Run: headless pygame with SDL's dummy video driver; simulated clock (each Clock.tick advances the game by its frame time, no real sleeping); random seed 0; keys injected as events and as key.get_pressed() state; no mouse input.
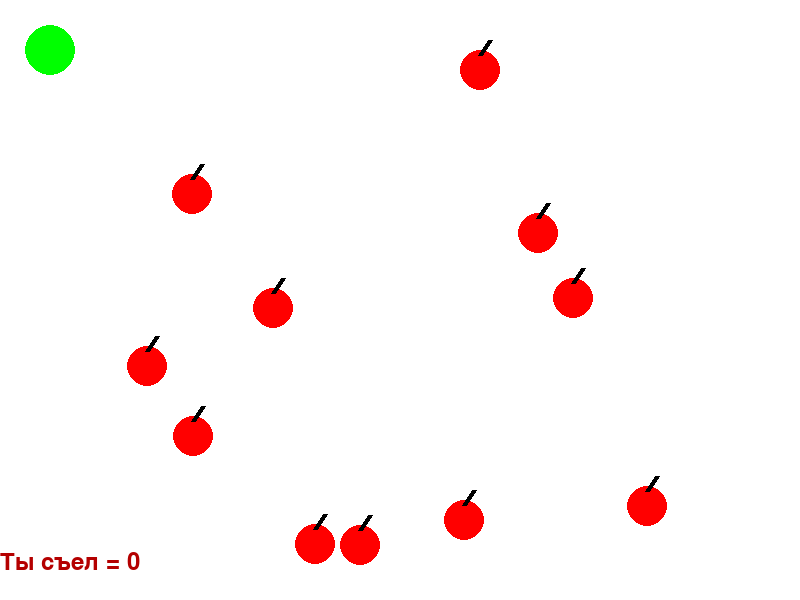
Frame 1 of 4 · flips 1–60 · no input
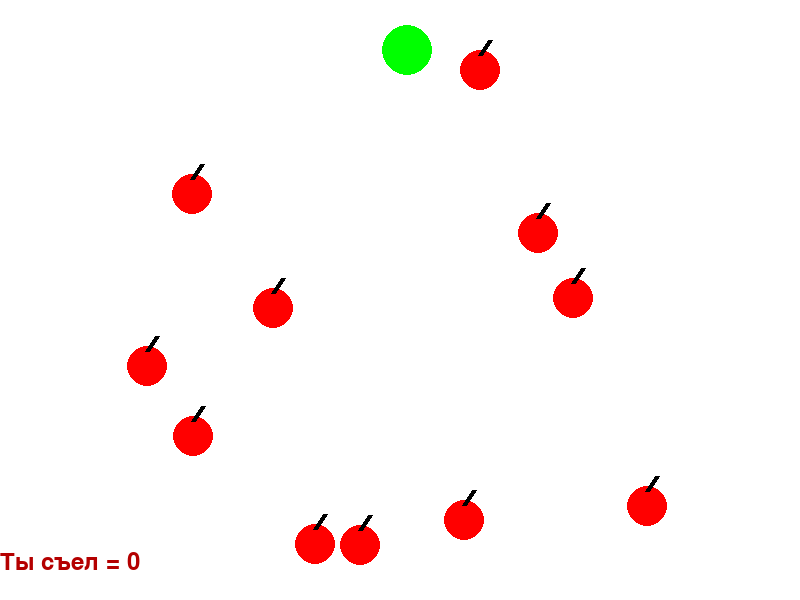
Frame 2 of 4 · flips 61–180 · tapped SPACE, RETURN · held RIGHT (→), D
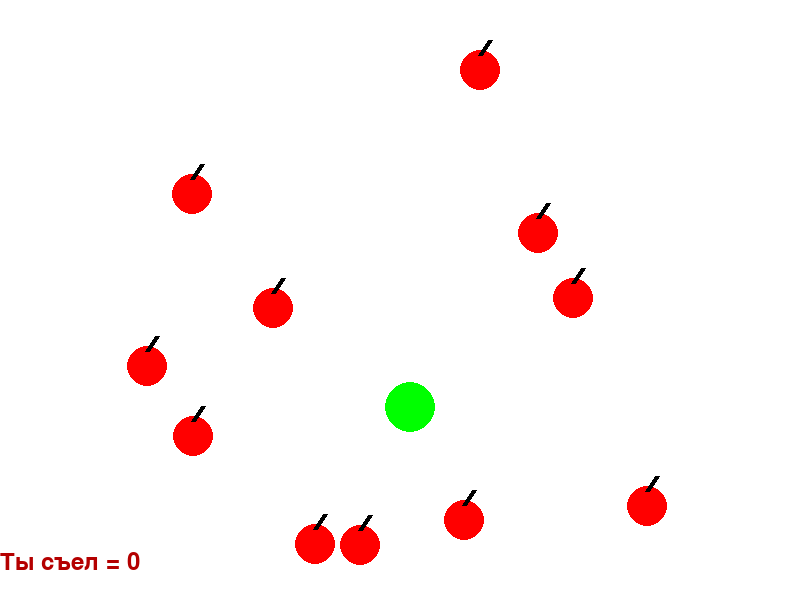
Frame 3 of 4 · flips 181–300 · held DOWN (↓), S
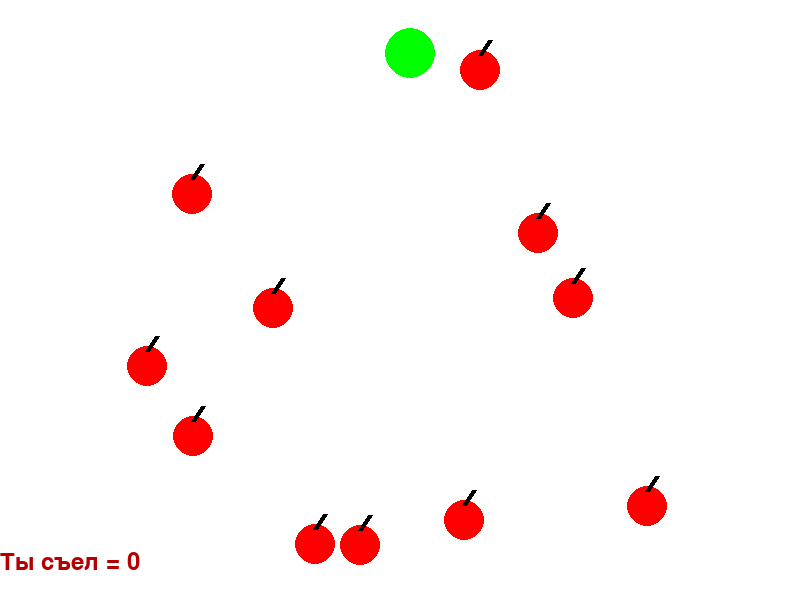
Frame 4 of 4 · flips 301–420 · held LEFT (←), A, UP (↑), W

The pygame program that drew these frames:

import pygame
import random
def apple_red(x,y):
       pygame.draw.circle(screen,red,[x,y],20,0)
       pygame.draw.line(screen,black,[x+10,y-30],[x,y-15],5)
def apple_green(x,y):
       pygame.draw.circle(screen,green,[x,y],25,0)
pygame.init()
size = [800,600]
white = (255,255,255)
red = (255,0,0)
green = (0,255,0)
black = [0,0,0]
clock = pygame.time.Clock()
screen = pygame.display.set_mode(size)
done = True
screen.fill(white)
pygame.display.flip()
STOP = 'stop'
LEFT = 'left'
RIGHT = 'right'
DOWN = 'down'
UP = 'up'
x = 50 #cyrcle
y = 50 #cyrcle
motion = STOP #Нужно для непрерывного движения
ountearv = random.randint(5,15)
ounad = []
radius = 45
ounwin = 0
win_str = ''
for i in range(ountearv):
       ounix = random.randint(50,750)
       ouniy = random.randint(50,550)
       ounad.append([ounix,ouniy])
while done:       
       screen.fill(white)
       apple_green(x,y)
       for oun in ounad:
              apple_red(oun[0],oun[1])    
       for i in pygame.event.get():
              if i.type == pygame.QUIT:
                     done = False
              elif i.type == pygame.KEYDOWN:
                        if i.key == pygame.K_LEFT:
                                motion = LEFT
                        elif i.key == pygame.K_RIGHT:
                                motion = RIGHT
                        elif i.key == pygame.K_UP:
                                motion = UP
                        elif i.key == pygame.K_DOWN:
                                motion = DOWN
              elif i.type == pygame.KEYUP:
                        if i.key in [pygame.K_LEFT, pygame.K_RIGHT,pygame.K_UP,pygame.K_DOWN]:
                                motion = STOP
       if motion == LEFT:
              x -= 3  
       elif motion == RIGHT:
             x += 3
       elif motion == UP:
              y-=3
       elif motion == DOWN:
              y+=3
       #Не дает выйти за рамки
              
       if x > 800:
              x = 0
       elif x < 0:
              x = 800
       elif y > 600:
              y = 0
       elif y < 0:
              y = 600
      
       for oun in ounad:
              if abs(oun[0] - x) < 45 and abs(oun[1] - y) < 45:
                     ounad.remove(oun)
                     ounwin += 1

       f1 = pygame.font.Font(None, 36)
       text1 = f1.render('Ты съел = '+str(ounwin)+str(win_str), 1, (180, 0, 0))
       screen.blit(text1,[0,550])
       if ounwin == ountearv:
              win_str = " , you win!"

              
       '''TEST ZONE'''
       #cyrcle motion
       print('x = ',x)
       #print('y = ',y)
       pygame.display.flip()
pygame.quit()
